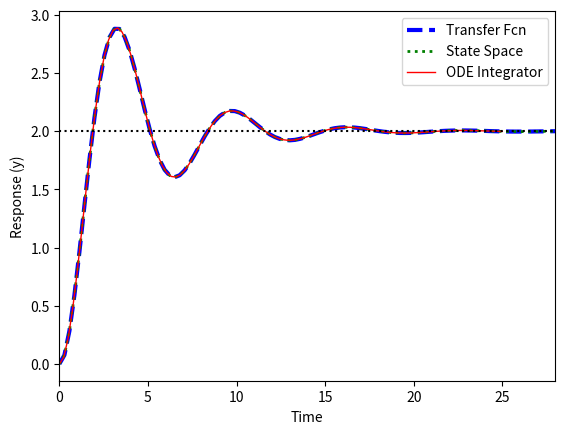

This figure's Python source:
#!/usr/bin/env python3

# https://apmonitor.com/pdc/index.php/Main/ModelSimulation

import numpy as np
from scipy import signal
import matplotlib.pyplot as plt
from scipy.integrate import odeint

# tau * dy2/dt2 + 2*zeta*tau*dy/dt + y = Kp*u
Kp = 2.0    # gain
tau = 1.0   # time constant
zeta = 0.25 # damping factor
theta = 0.0 # no time delay
du = 1.0    # change in u

# (1) Transfer Function
num = [Kp]
den = [tau**2,2*zeta*tau,1]
sys1 = signal.TransferFunction(num,den)
t1,y1 = signal.step(sys1)

# (2) State Space
A = [[0.0,1.0],[-1.0/tau**2,-2.0*zeta/tau]]
B = [[0.0],[Kp/tau**2]]
C = [1.0,0.0]
D = 0.0
sys2 = signal.StateSpace(A,B,C,D)
t2,y2 = signal.step(sys2)

# (3) ODE Integrator
def model3(x,t):
    y = x[0]
    dydt = x[1]
    dy2dt2 = (-2.0*zeta*tau*dydt - y + Kp*du)/tau**2
    return [dydt,dy2dt2]
t3 = np.linspace(0,25,100)
x3 = odeint(model3,[0,0],t3)
y3 = x3[:,0]

plt.figure(1)
plt.plot(t1,y1*du,'b--',linewidth=3,label='Transfer Fcn')
plt.plot(t2,y2*du,'g:',linewidth=2,label='State Space')
plt.plot(t3,y3,'r-',linewidth=1,label='ODE Integrator')
y_ss = Kp * du
plt.plot([0,max(t1)],[y_ss,y_ss],'k:')
plt.xlim([0,max(t1)])
plt.xlabel('Time')
plt.ylabel('Response (y)')
plt.legend(loc='best')
plt.savefig('2nd_order.png')
plt.show()

